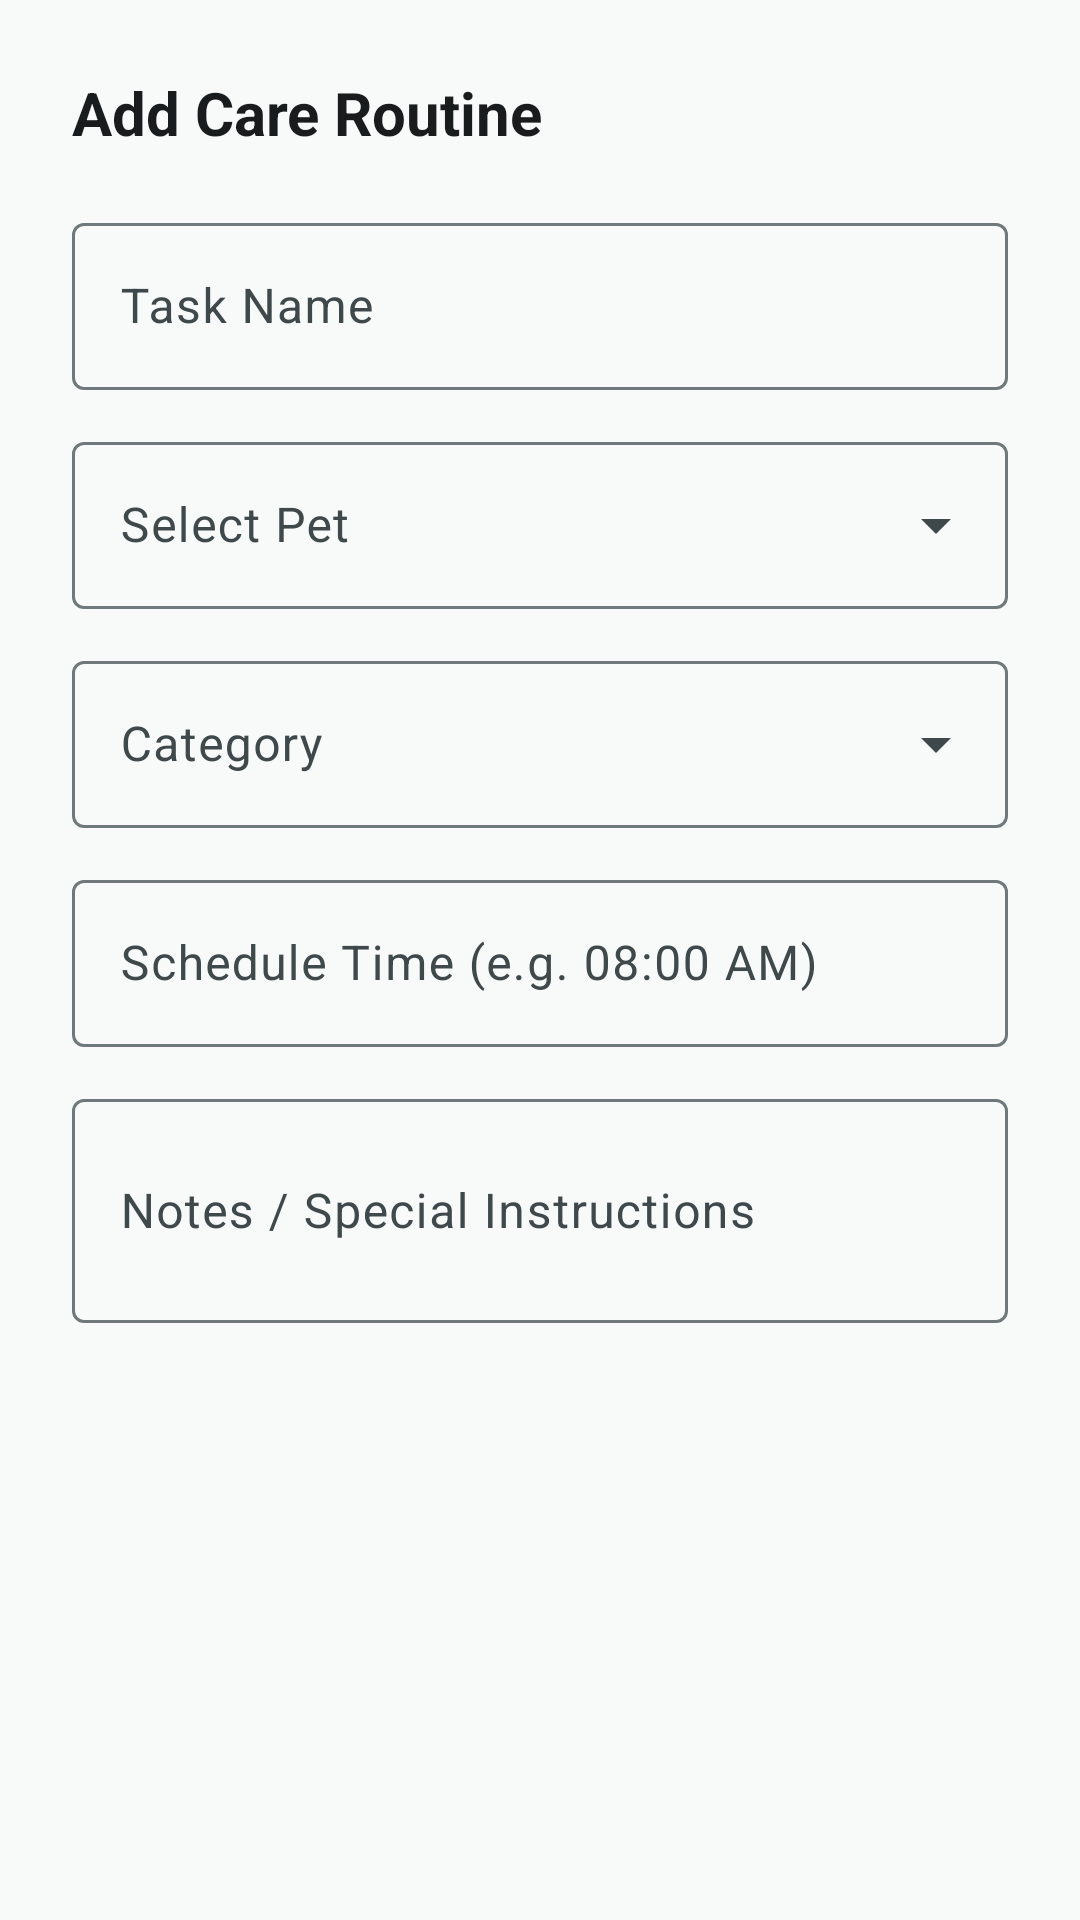

Produce the Android XML layout that renders to this screen, including the resource entries it uses.
<!-- AndroidManifest.xml: application theme Theme.PetCare -->
<!-- res/layout/dialog_add_edit_task.xml -->
<?xml version="1.0" encoding="utf-8"?>
<ScrollView
    xmlns:android="http://schemas.android.com/apk/res/android"
    xmlns:app="http://schemas.android.com/apk/res-auto"
    android:layout_width="match_parent"
    android:layout_height="wrap_content">

    <LinearLayout
        android:layout_width="match_parent"
        android:layout_height="wrap_content"
        android:orientation="vertical"
        android:padding="24dp">

        <TextView
            android:id="@+id/tvDialogTaskTitle"
            android:layout_width="wrap_content"
            android:layout_height="wrap_content"
            android:layout_marginBottom="18dp"
            android:text="@string/routines_add_task"
            android:textColor="@color/on_surface"
            android:textSize="20sp"
            android:textStyle="bold" />

        
        <com.google.android.material.textfield.TextInputLayout
            android:id="@+id/tilTaskName"
            style="@style/Widget.Material3.TextInputLayout.OutlinedBox"
            android:layout_width="match_parent"
            android:layout_height="wrap_content"
            android:layout_marginBottom="12dp"
            android:hint="@string/routines_task_name">

            <com.google.android.material.textfield.TextInputEditText
                android:id="@+id/etTaskName"
                android:layout_width="match_parent"
                android:layout_height="wrap_content"
                android:inputType="textCapSentences"
                android:maxLines="1" />
        </com.google.android.material.textfield.TextInputLayout>

        
        <com.google.android.material.textfield.TextInputLayout
            android:id="@+id/tilTaskPet"
            style="@style/Widget.Material3.TextInputLayout.OutlinedBox.ExposedDropdownMenu"
            android:layout_width="match_parent"
            android:layout_height="wrap_content"
            android:layout_marginBottom="12dp"
            app:endIconMode="dropdown_menu"
            android:hint="@string/routines_select_pet">

            <com.google.android.material.textfield.MaterialAutoCompleteTextView
                android:id="@+id/actvTaskPet"
                android:layout_width="match_parent"
                android:layout_height="wrap_content"
                android:inputType="none"
                android:focusable="false"
                android:cursorVisible="false"
                android:clickable="true" />
        </com.google.android.material.textfield.TextInputLayout>

        
        <com.google.android.material.textfield.TextInputLayout
            android:id="@+id/tilTaskCategory"
            style="@style/Widget.Material3.TextInputLayout.OutlinedBox.ExposedDropdownMenu"
            android:layout_width="match_parent"
            android:layout_height="wrap_content"
            android:layout_marginBottom="12dp"
            app:endIconMode="dropdown_menu"
            android:hint="@string/routines_category">

            <com.google.android.material.textfield.MaterialAutoCompleteTextView
                android:id="@+id/actvTaskCategory"
                android:layout_width="match_parent"
                android:layout_height="wrap_content"
                android:inputType="none"
                android:focusable="false"
                android:cursorVisible="false"
                android:clickable="true" />
        </com.google.android.material.textfield.TextInputLayout>

        
        <com.google.android.material.textfield.TextInputLayout
            android:id="@+id/tilScheduleTime"
            style="@style/Widget.Material3.TextInputLayout.OutlinedBox"
            android:layout_width="match_parent"
            android:layout_height="wrap_content"
            android:layout_marginBottom="12dp"
            app:endIconMode="custom"
            app:endIconDrawable="@drawable/ic_time"
            android:hint="@string/routines_time">

            <com.google.android.material.textfield.TextInputEditText
                android:id="@+id/etScheduleTime"
                android:layout_width="match_parent"
                android:layout_height="wrap_content"
                android:inputType="none"
                android:focusable="false"
                android:clickable="true" />
        </com.google.android.material.textfield.TextInputLayout>

        
        <com.google.android.material.textfield.TextInputLayout
            android:id="@+id/tilNotes"
            style="@style/Widget.Material3.TextInputLayout.OutlinedBox"
            android:layout_width="match_parent"
            android:layout_height="wrap_content"
            android:hint="@string/routines_notes">

            <com.google.android.material.textfield.TextInputEditText
                android:id="@+id/etNotes"
                android:layout_width="match_parent"
                android:layout_height="wrap_content"
                android:inputType="textMultiLine|textCapSentences"
                android:minLines="2"
                android:maxLines="4" />
        </com.google.android.material.textfield.TextInputLayout>

    </LinearLayout>

</ScrollView>
<!-- resources referenced by this layout -->
<resources>
  <color name="on_surface">#191C1D</color>
  <string name="routines_add_task">Add Care Routine</string>
  <string name="routines_category">Category</string>
  <string name="routines_notes">Notes / Special Instructions</string>
  <string name="routines_select_pet">Select Pet</string>
  <string name="routines_task_name">Task Name</string>
  <string name="routines_time">Schedule Time (e.g. 08:00 AM)</string>
  <style name="Theme.PetCare" parent="Theme.Material3.DayNight.NoActionBar">
          <item name="colorPrimary">@color/primary</item>
          <item name="colorOnPrimary">@color/on_primary</item>
          <item name="colorPrimaryContainer">@color/primary_container</item>
          <item name="colorOnPrimaryContainer">@color/on_primary_container</item>
  
          <item name="colorSecondary">@color/secondary</item>
          <item name="colorOnSecondary">@color/on_secondary</item>
          <item name="colorSecondaryContainer">@color/secondary_container</item>
          <item name="colorOnSecondaryContainer">@color/on_secondary_container</item>
  
          <item name="colorTertiary">@color/tertiary</item>
          <item name="colorOnTertiary">@color/on_tertiary</item>
          <item name="colorTertiaryContainer">@color/tertiary_container</item>
          <item name="colorOnTertiaryContainer">@color/on_tertiary_container</item>
  
          <item name="android:colorBackground">@color/background</item>
          <item name="colorOnBackground">@color/on_background</item>
          <item name="colorSurface">@color/surface</item>
          <item name="colorOnSurface">@color/on_surface</item>
          <item name="colorSurfaceVariant">@color/surface_variant</item>
          <item name="colorOnSurfaceVariant">@color/on_surface_variant</item>
  
          <item name="colorOutline">@color/outline</item>
          <item name="colorOutlineVariant">@color/outline_variant</item>
  
          <item name="colorError">@color/error</item>
          <item name="colorOnError">@color/on_error</item>
          <item name="colorErrorContainer">@color/error_container</item>
  
          <item name="android:statusBarColor">@android:color/transparent</item>
          <item name="android:navigationBarColor">@android:color/transparent</item>
          <item name="android:windowLightStatusBar">false</item>
      </style>
  <color name="primary">#006874</color>
  <color name="on_primary">#FFFFFF</color>
  <color name="primary_container">#9EEFFD</color>
  <color name="on_primary_container">#001F24</color>
  <color name="secondary">#4A6267</color>
  <color name="on_secondary">#FFFFFF</color>
  <color name="secondary_container">#CDE7EC</color>
  <color name="on_secondary_container">#051F23</color>
  <color name="tertiary">#E06D1A</color>
  <color name="on_tertiary">#FFFFFF</color>
  <color name="tertiary_container">#FFDBCB</color>
  <color name="on_tertiary_container">#341100</color>
  <color name="background">#F8FAFA</color>
  <color name="on_background">#191C1D</color>
  <color name="surface">#FFFFFF</color>
  <color name="surface_variant">#DBE4E6</color>
  <color name="on_surface_variant">#3F484A</color>
  <color name="outline">#6F797B</color>
  <color name="outline_variant">#BFC8CA</color>
  <color name="error">#BA1A1A</color>
  <color name="on_error">#FFFFFF</color>
  <color name="error_container">#FFDAD6</color>
</resources>
